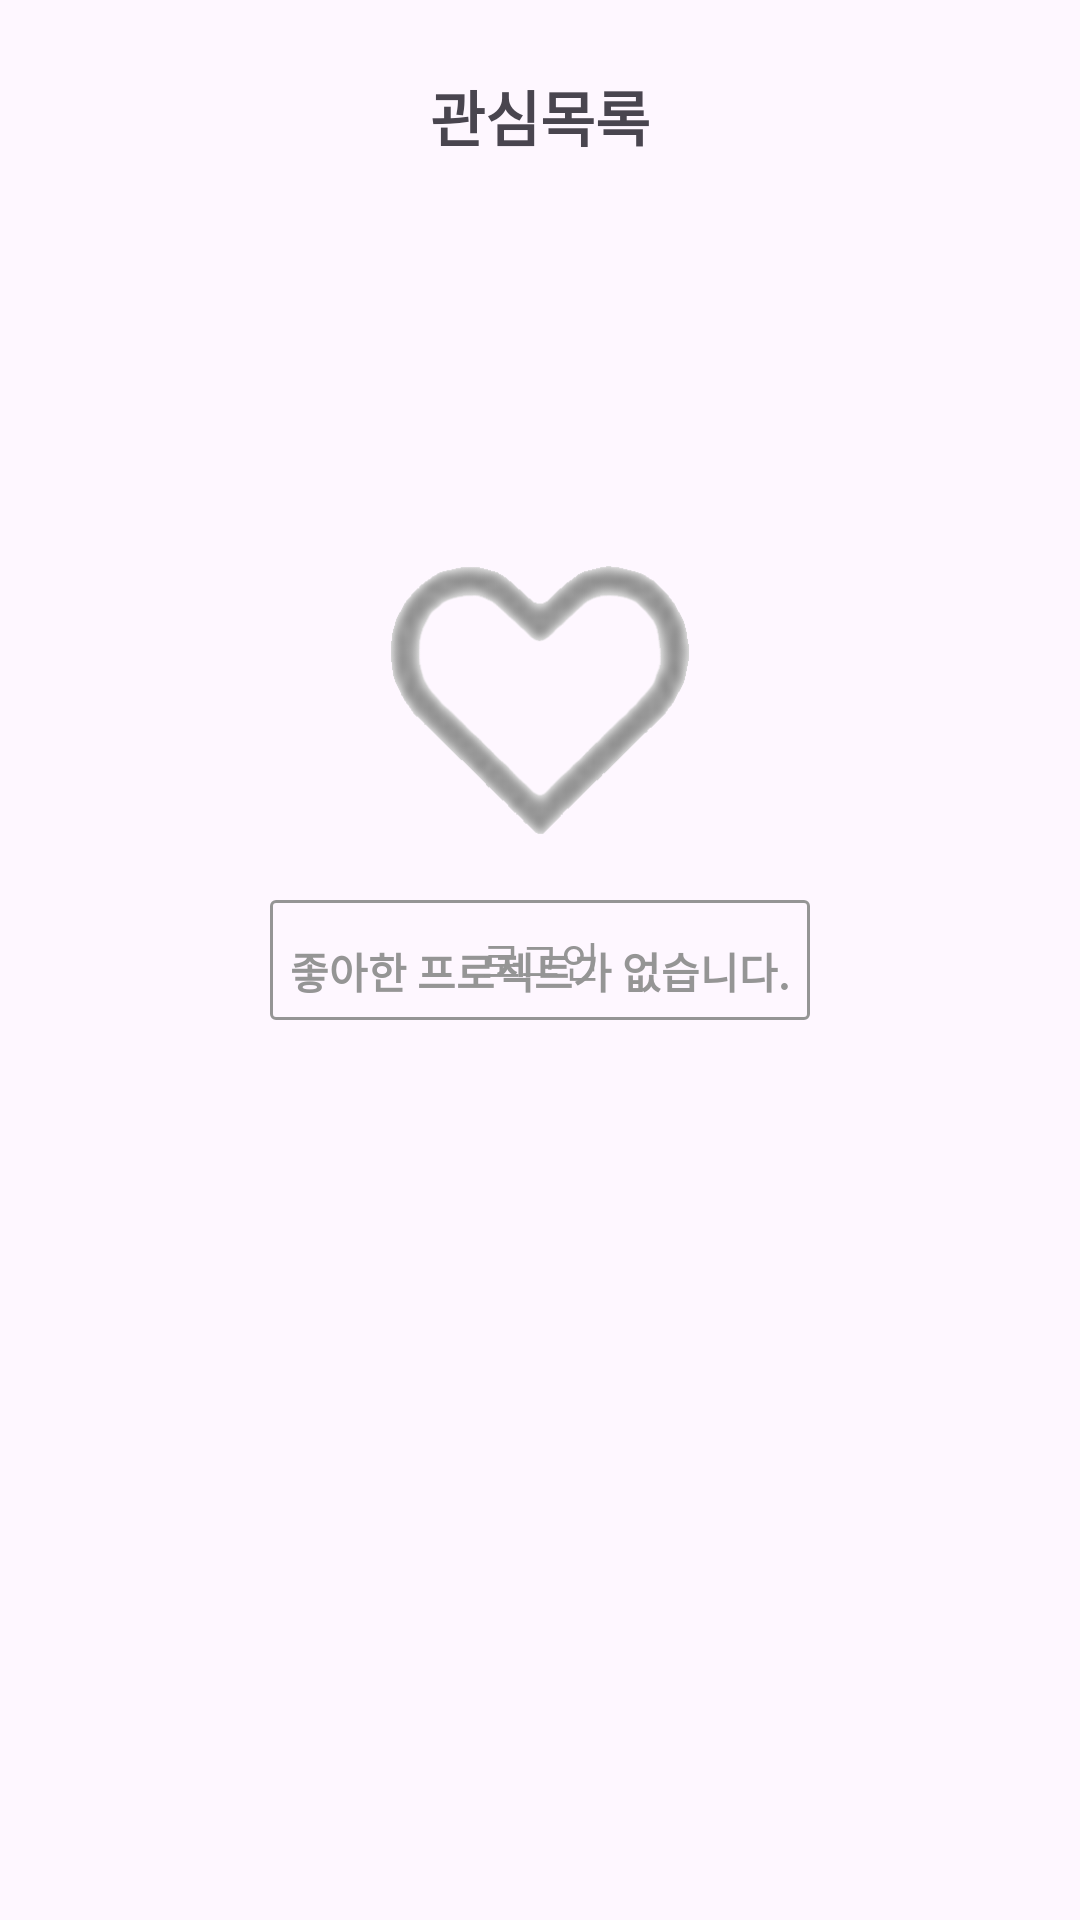

Here is an Android app screen rendered from its layout file. Give the layout XML and the strings, colors and styles it references.
<!-- AndroidManifest.xml: application theme Theme.MyApplication -->
<!-- res/layout/fragment_favorite.xml -->
<?xml version="1.0" encoding="utf-8"?>
<androidx.constraintlayout.widget.ConstraintLayout xmlns:android="http://schemas.android.com/apk/res/android"
    xmlns:app="http://schemas.android.com/apk/res-auto"
    xmlns:tools="http://schemas.android.com/tools"
    android:layout_width="match_parent"
    android:layout_height="match_parent"
    tools:context=".fragments.FavoriteFragment">

    <TextView
        android:layout_width="wrap_content"
        android:layout_height="wrap_content"
        android:text="관심목록"
        android:textSize="20sp"
        android:textStyle="bold"
        android:textAlignment="center"
        app:layout_constraintTop_toTopOf="parent"
        app:layout_constraintStart_toStartOf="parent"
        app:layout_constraintEnd_toEndOf="parent"
        android:layout_marginTop="24dp"
        android:id="@+id/textView"
        android:layout_marginBottom="32dp"/>

    <LinearLayout
            android:id="@+id/frameLayout"
            android:layout_width="wrap_content"
            android:layout_height="wrap_content"
            android:layout_marginTop="100dp"
            app:layout_constraintTop_toBottomOf="@+id/textView"
            app:layout_constraintEnd_toEndOf="parent"
            app:layout_constraintStart_toStartOf="parent"
            android:orientation="vertical"
            android:gravity="center">

        <ImageView
                android:src="@drawable/tab_favorite"
                android:layout_width="100dp"
                android:layout_height="100dp"
                android:id="@+id/imageView3"
                android:layout_margin="30dp"
                android:layout_gravity="center_horizontal" />

        <TextView
                android:text="좋아한 프로젝트가 없습니다."
                android:layout_width="wrap_content"
                android:layout_height="wrap_content"
                android:id="@+id/textView8"
                android:textColor="@color/gray"
                android:textStyle="bold"
                android:layout_gravity="center_horizontal" />
    </LinearLayout>

    <androidx.recyclerview.widget.RecyclerView
        android:id="@+id/recyclerView"
        android:layout_width="0dp"
        android:layout_height="0dp"
        app:layout_constraintTop_toBottomOf="@+id/textView"
        app:layout_constraintEnd_toEndOf="parent"
        app:layout_constraintStart_toStartOf="parent"
        app:layout_constraintBottom_toBottomOf="parent"
        android:layout_marginTop="16dp"
        android:layout_marginStart="1dp"
        android:layout_marginEnd="1dp"/>

    <Button
            android:id="@+id/buttonLogin"
            android:layout_width="180dp"
            android:layout_height="wrap_content"
            android:text="로그인"
            app:layout_constraintTop_toTopOf="parent"
            app:layout_constraintBottom_toBottomOf="parent"
            app:layout_constraintStart_toStartOf="parent"
            app:layout_constraintEnd_toEndOf="parent"
            app:cornerRadius="2dp"
            android:textColor="@color/gray"
            app:strokeColor="@color/gray"
            app:strokeWidth="1dp"
            android:backgroundTint="@android:color/transparent"
            />

</androidx.constraintlayout.widget.ConstraintLayout>
<!-- resources referenced by this layout -->
<resources>
  <color name="gray">#FF959595</color>
  <!-- drawable tab_favorite: png bitmap (drawable, 21292 bytes) -->
  <style name="Theme.MyApplication" parent="Base.Theme.MyApplication" />
  <style name="Base.Theme.MyApplication" parent="Theme.Material3.DayNight.NoActionBar">
          
           <item name="colorPrimary">@color/orange</item>
          <item name="windowActionBar">false</item>
          <item name="windowNoTitle">true</item>
  
      </style>
  <color name="orange">#F85858</color>
</resources>
